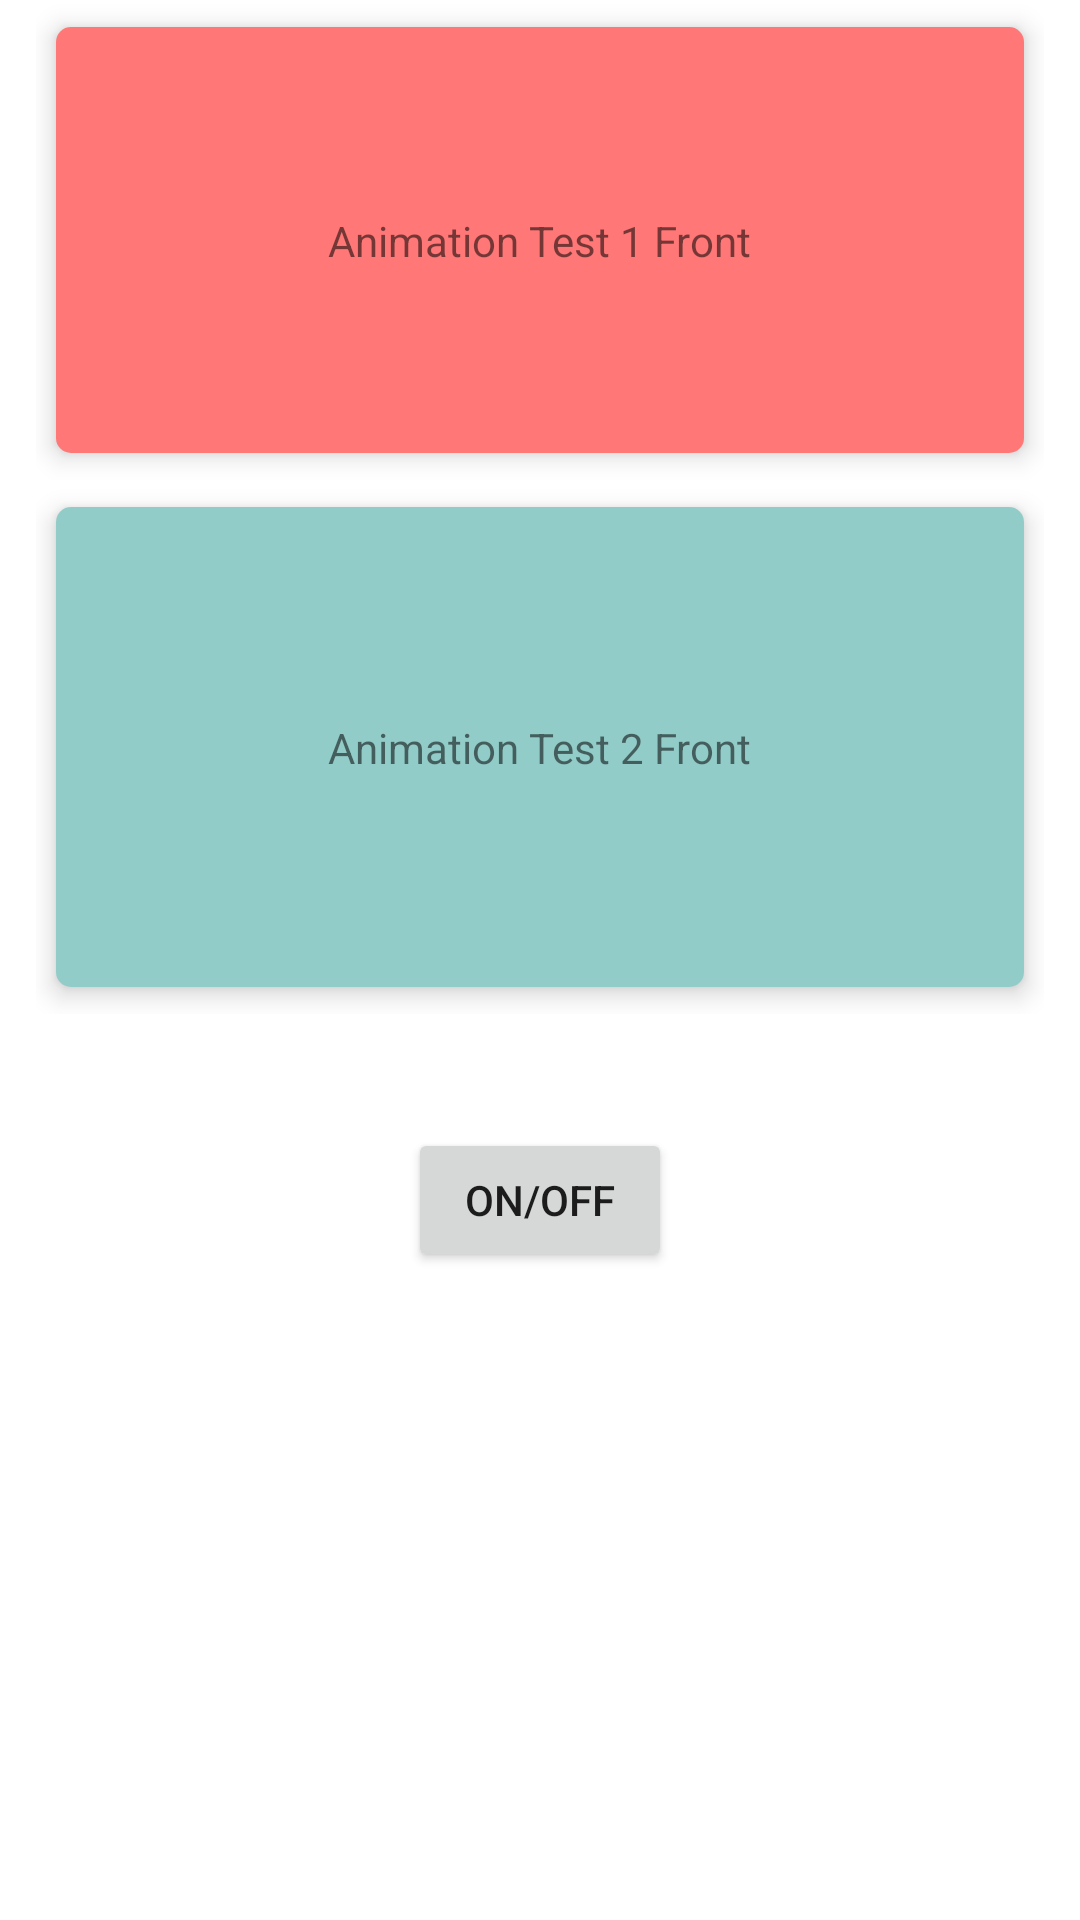

Produce the Android XML layout that renders to this screen, including the resource entries it uses.
<!-- AndroidManifest.xml: application theme Theme.FlipAnimationTest -->
<!-- res/layout/activity_main.xml -->
<?xml version="1.0" encoding="utf-8"?>
<layout
    xmlns:android="http://schemas.android.com/apk/res/android"
    xmlns:app="http://schemas.android.com/apk/res-auto"
    xmlns:tools="http://schemas.android.com/tools">
    <androidx.constraintlayout.widget.ConstraintLayout
        android:layout_width="match_parent"
        android:layout_height="match_parent"
        tools:context=".MainActivity">

        <Button
            android:id="@+id/flipButton"
            android:layout_width="wrap_content"
            android:layout_height="wrap_content"
            android:text="On/Off"
            app:layout_constraintTop_toBottomOf="@id/container"
            app:layout_constraintBottom_toBottomOf="parent"
            app:layout_constraintStart_toStartOf="parent"
            app:layout_constraintEnd_toEndOf="parent" />

        <androidx.constraintlayout.widget.ConstraintLayout
            android:id="@+id/container"
            android:layout_width="match_parent"
            android:layout_height="wrap_content"
            app:layout_constraintTop_toTopOf="parent"
            android:layout_marginHorizontal="12dp">
            <androidx.cardview.widget.CardView
                android:id="@+id/card"
                android:layout_width="match_parent"
                android:layout_height="160dp"
                app:layout_constraintTop_toTopOf="parent"
                app:layout_constraintBottom_toBottomOf="parent"
                app:cardElevation="5dp"
                app:cardCornerRadius="5dp"
                app:cardUseCompatPadding="true">
                <androidx.constraintlayout.widget.ConstraintLayout
                    android:id="@+id/view1"
                    android:layout_width="match_parent"
                    android:layout_height="match_parent"
                    android:background="#88ff0000"
                    android:visibility="visible">

                    <TextView
                        android:layout_width="wrap_content"
                        android:layout_height="wrap_content"
                        app:layout_constraintTop_toTopOf="parent"
                        app:layout_constraintBottom_toBottomOf="parent"
                        app:layout_constraintStart_toStartOf="parent"
                        app:layout_constraintEnd_toEndOf="parent"
                        android:text="Animation Test 1 Front"/>

                </androidx.constraintlayout.widget.ConstraintLayout>

                <androidx.viewpager2.widget.ViewPager2
                    android:id="@+id/viewPager"
                    android:layout_width="match_parent"
                    android:layout_height="match_parent"
                    app:layout_constraintBottom_toBottomOf="parent"
                    android:layout_marginVertical="8dp"
                    android:paddingHorizontal="30dp"
                    android:clipChildren="false"
                    android:clipToPadding="false"
                    android:visibility="invisible"/>

            </androidx.cardview.widget.CardView>


        </androidx.constraintlayout.widget.ConstraintLayout>

        <androidx.constraintlayout.widget.ConstraintLayout
            android:id="@+id/container2"
            android:layout_width="match_parent"
            android:layout_height="wrap_content"
            app:layout_constraintTop_toBottomOf="@id/container"
            android:layout_marginHorizontal="12dp">
            <androidx.cardview.widget.CardView
                android:id="@+id/card2"
                android:layout_width="match_parent"
                android:layout_height="wrap_content"
                app:layout_constraintTop_toTopOf="parent"
                app:layout_constraintBottom_toBottomOf="parent"
                app:cardElevation="5dp"
                app:cardCornerRadius="5dp"
                app:cardUseCompatPadding="true">
                <androidx.constraintlayout.widget.ConstraintLayout
                    android:id="@+id/view1_2"
                    android:layout_width="match_parent"
                    android:layout_height="160dp"
                    android:background="#8833a099"
                    android:visibility="visible">

                    <TextView
                        android:layout_width="wrap_content"
                        android:layout_height="wrap_content"
                        app:layout_constraintTop_toTopOf="parent"
                        app:layout_constraintBottom_toBottomOf="parent"
                        app:layout_constraintStart_toStartOf="parent"
                        app:layout_constraintEnd_toEndOf="parent"
                        android:text="Animation Test 2 Front"/>
                </androidx.constraintlayout.widget.ConstraintLayout>

                <androidx.constraintlayout.widget.ConstraintLayout
                    android:id="@+id/view2_2"
                    android:layout_width="match_parent"
                    android:layout_height="160dp"
                    android:visibility="invisible"
                    android:background="#88a3f0a9">

                    <TextView
                        android:layout_width="wrap_content"
                        android:layout_height="wrap_content"
                        app:layout_constraintTop_toTopOf="parent"
                        app:layout_constraintBottom_toBottomOf="parent"
                        app:layout_constraintStart_toStartOf="parent"
                        app:layout_constraintEnd_toEndOf="parent"
                        android:text="Animation Test 2 Back"/>
                </androidx.constraintlayout.widget.ConstraintLayout>

            </androidx.cardview.widget.CardView>

        </androidx.constraintlayout.widget.ConstraintLayout>
    </androidx.constraintlayout.widget.ConstraintLayout>
</layout>
<!-- resources referenced by this layout -->
<resources>
  <style name="Theme.FlipAnimationTest" parent="Theme.MaterialComponents.DayNight.DarkActionBar">
          
          <item name="colorPrimary">@color/purple_500</item>
          <item name="colorPrimaryVariant">@color/purple_700</item>
          <item name="colorOnPrimary">@color/white</item>
          
          <item name="colorSecondary">@color/teal_200</item>
          <item name="colorSecondaryVariant">@color/teal_700</item>
          <item name="colorOnSecondary">@color/black</item>
          
          <item name="android:statusBarColor" tools:targetApi="l">?attr/colorPrimaryVariant</item>
          
      </style>
  <!-- not gathered from this repository: default colours our renderer supplied (Android Studio template values) -->
  <color name="purple_500">#FF6200EE</color>
  <color name="purple_700">#FF3700B3</color>
  <color name="teal_200">#FF03DAC5</color>
  <color name="teal_700">#FF018786</color>
  <color name="black">#FF000000</color>
  <color name="white">#FFFFFFFF</color>
</resources>
